Run: headless pygame with SDL's dummy video driver; simulated clock (each Clock.tick advances the game by its frame time, no real sleeping); random seed 0; keys injected as events and as key.get_pressed() state; mouse plan: one left click at the window centre at the start of phase 2, then a move to the lower-right quarter at the start of phase 3.
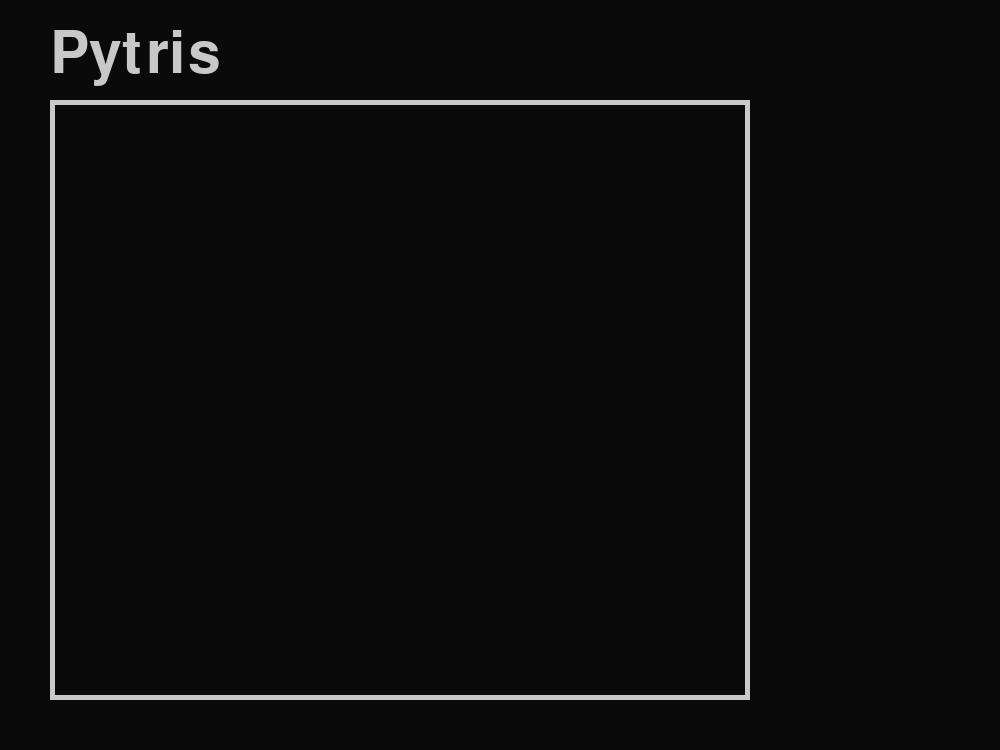
Frame 1 of 4 · flips 1–60 · no input
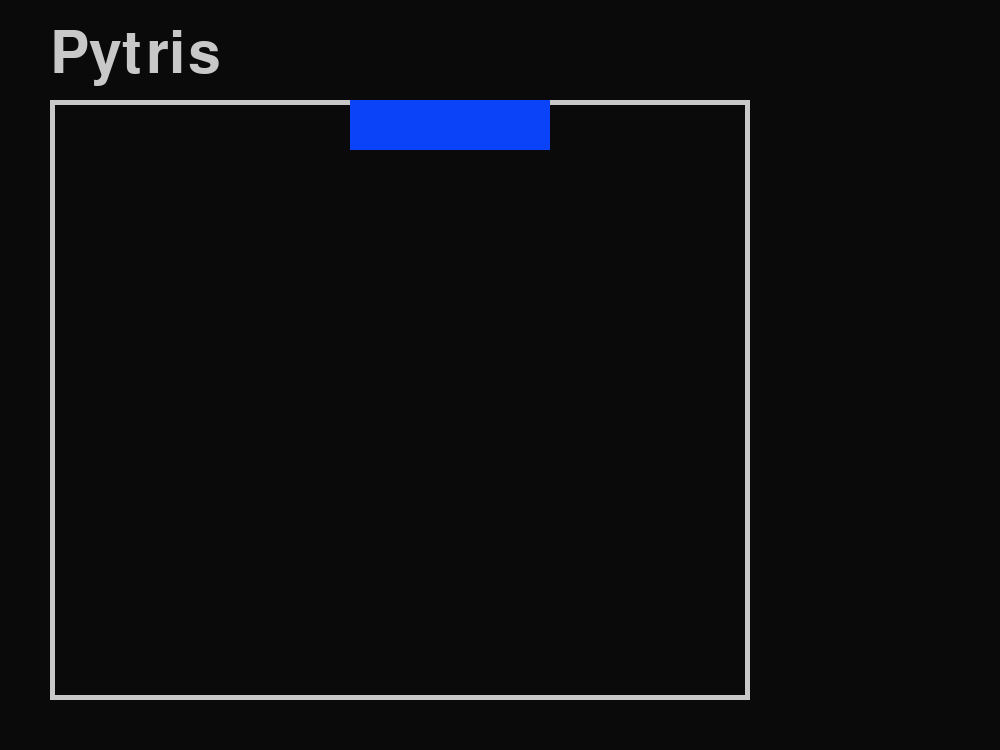
Frame 2 of 4 · flips 61–180 · clicked the window centre · tapped SPACE, RETURN · held RIGHT (→), D
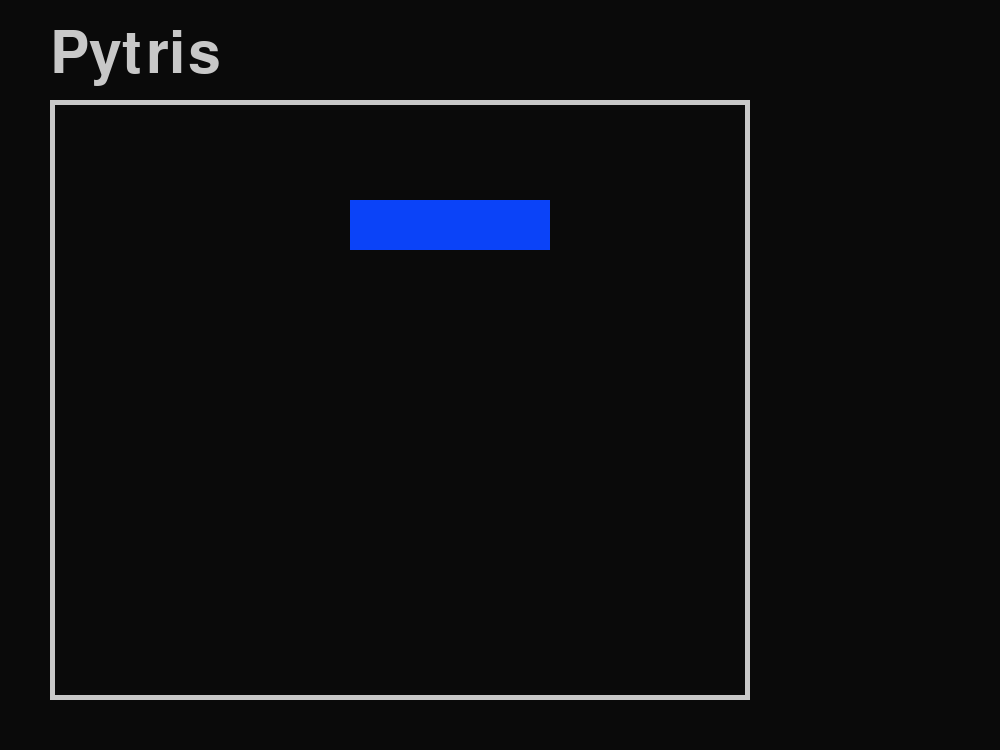
Frame 3 of 4 · flips 181–300 · moved the mouse to the lower-right quarter · held DOWN (↓), S
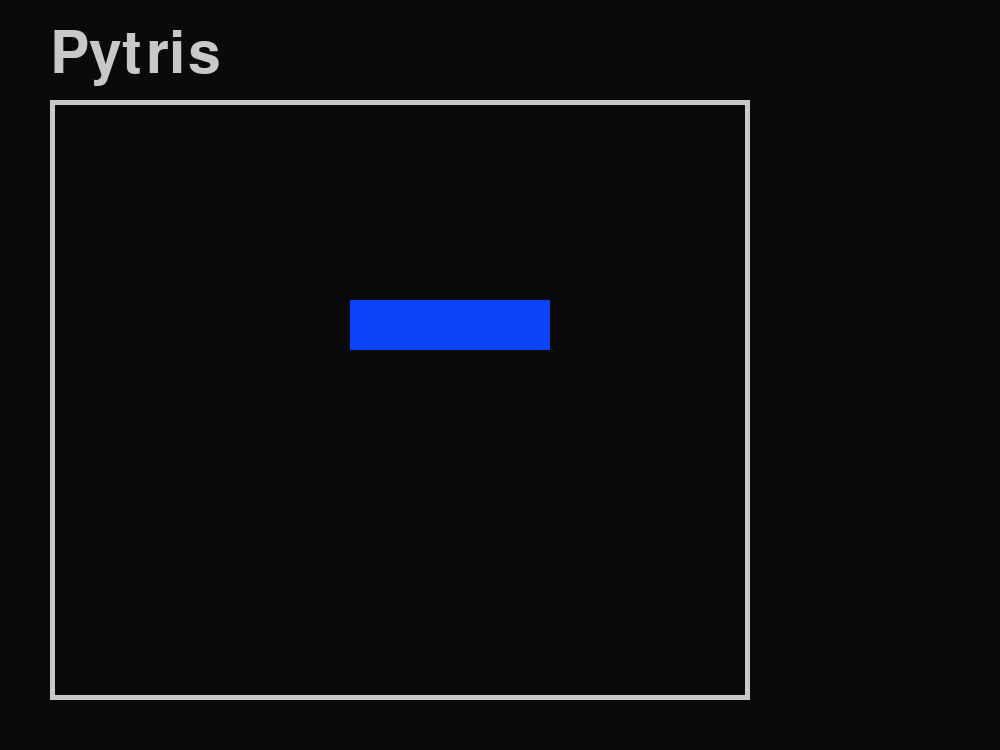
Frame 4 of 4 · flips 301–420 · held LEFT (←), A, UP (↑), W

The pygame program that drew these frames:

import pygame, random, numpy as np

pygame.init()

display = pygame.display.set_mode((1000, 750))
pygame.display.set_caption('Pytris')
title_font = pygame.font.Font(None, 86)
clock = pygame.time.Clock()
pytris_list = []
tick = 0
selected = None
fallen_pytris = []


class Pytris:

    def __init__(self, segments, color, parametres, chosen=False, falling=True):
        self.segments = segments
        self.parametres = parametres
        self.color = color
        self.chosen = chosen
        self.falling = falling

    def fly(self):
        self.segments[:, 1] += 50
        self.parametres[1] += 50

    def draw_object(self):
        for seg in self.segments:
            pygame.draw.rect(display, self.color, (seg[0][0], seg[1][0], 50, 50))
        if self.chosen:
            pygame.draw.rect(display, (200, 200, 200), (self.parametres[0] - 5, self.parametres[1] - 5,
                                                        self.parametres[2] + 10,
                                                        self.parametres[3] + 10), 2)


def generate():
    y = 0
    x = random.randrange(50, 700, 50)
    generator_key = random.randint(1, 4)
    if generator_key == 1:
        '''
        # #
        # #
        '''
        seg = np.array([[list(range(x, x + 50)), list(range(y, y + 50))], [list(range(x + 50, x + 100)), list(range(y, y + 50))],
                        [list(range(x + 50, x + 100)), list(range(y + 50, y + 100))], [list(range(x, x + 50)), list(range(y + 50, y + 100))]])
    elif generator_key == 2:
        '''
          #
        # #
        #'''
        seg = np.array([[list(range(x, x + 50)), list(range(y, y + 50))], [list(range(x + 50, x + 100)), list(range(y, y + 50))],
                        [list(range(x + 50, x + 100)), list(range(y - 50, y))], [list(range(x, x + 50)), list(range(y + 50, y + 100))]])
    elif generator_key == 3:
        '''
        #
        #
        #
        #'''
        seg = np.array([[list(range(x, x + 50)), list(range(y, y + 50))], [list(range(x, x + 50)), list(range(y + 50, y + 100))],
                        [list(range(x, x + 50)), list(range(y + 100, y + 150))], [list(range(x, x + 50)), list(range(y + 150, y + 200))]])
    else:
        '''# # # #'''
        seg = np.array([[list(range(x, x + 50)), list(range(y, y + 50))], [list(range(x + 50, x + 100)), list(range(y, y + 50))],
                        [list(range(x + 100, x + 150)), list(range(y, y + 50))], [list(range(x + 150, x + 200)), list(range(y, y + 50))]])
    parametres = [seg[:, 0].min(), seg[:, 1].min(), seg[:, 0].max() - seg[:, 0].min(), seg[:, 1].max() - seg[:, 1].min()]
    pytris_list.append(Pytris(seg, (random.randint(1, 255), random.randint(1, 255), random.randint(1, 255)), parametres))


while True:

    for event in pygame.event.get():
        if event.type == pygame.QUIT:
            quit()
        elif event.type == pygame.MOUSEBUTTONDOWN:
            for pytr in pytris_list:
                if not pytr.falling:
                    continue
                for i in pytr.segments:
                    if event.pos[0] in i[0] and event.pos[1] in i[1]:
                        for p in pytris_list:
                            p.chosen = False
                        pytr.chosen = True
                        selected = pytr
                        break
        elif event.type == pygame.KEYDOWN:
            if event.key == pygame.K_a and selected and selected.parametres[0] > 50 and selected.falling:
                selected.parametres[0] -= 50
                selected.segments[:, 0] -= 50
            elif event.key == pygame.K_d and selected and selected.parametres[0] + selected.parametres[2] < 700 and selected.falling:
                selected.parametres[0] += 50
                selected.segments[:, 0] += 50

    display.fill((10, 10, 10))
    pygame.draw.rect(display, (200, 200, 200), (50, 100, 700, 600), 5)

    for pyt in pytris_list:
        pyt.draw_object()
        if not pyt.falling:
            continue
        if not tick % 60:
            if pyt.falling:
                pyt.fly()
            if pyt.parametres[1] + pyt.parametres[3] + 1 >= 700:
                pyt.falling = False
                fallen_pytris.append(pyt.segments)
                continue

            for seg in pyt.segments:
                lower_seg = seg.copy()
                lower_seg[1, :] += 50
                for fall in fallen_pytris:
                    for i in fall:
                        if (lower_seg == i).all():
                            pyt.falling = False
                            pyt.chosen = False
                            fallen_pytris.append(pyt.segments)
                            break
                    if not pyt.falling:
                        break
                if not pyt.falling:
                    break
    pygame.draw.rect(display, (10, 10, 10), (50, 0, 700, 100))
    pygame.draw.rect(display, (10, 10, 10), (50, 700, 700, 100))
    display.blit(title_font.render('Pytris', True, (200, 200, 200)), (50, 25))
    pygame.display.update()
    clock.tick(60)

    if not tick % 300:
        generate()
    tick += 1
